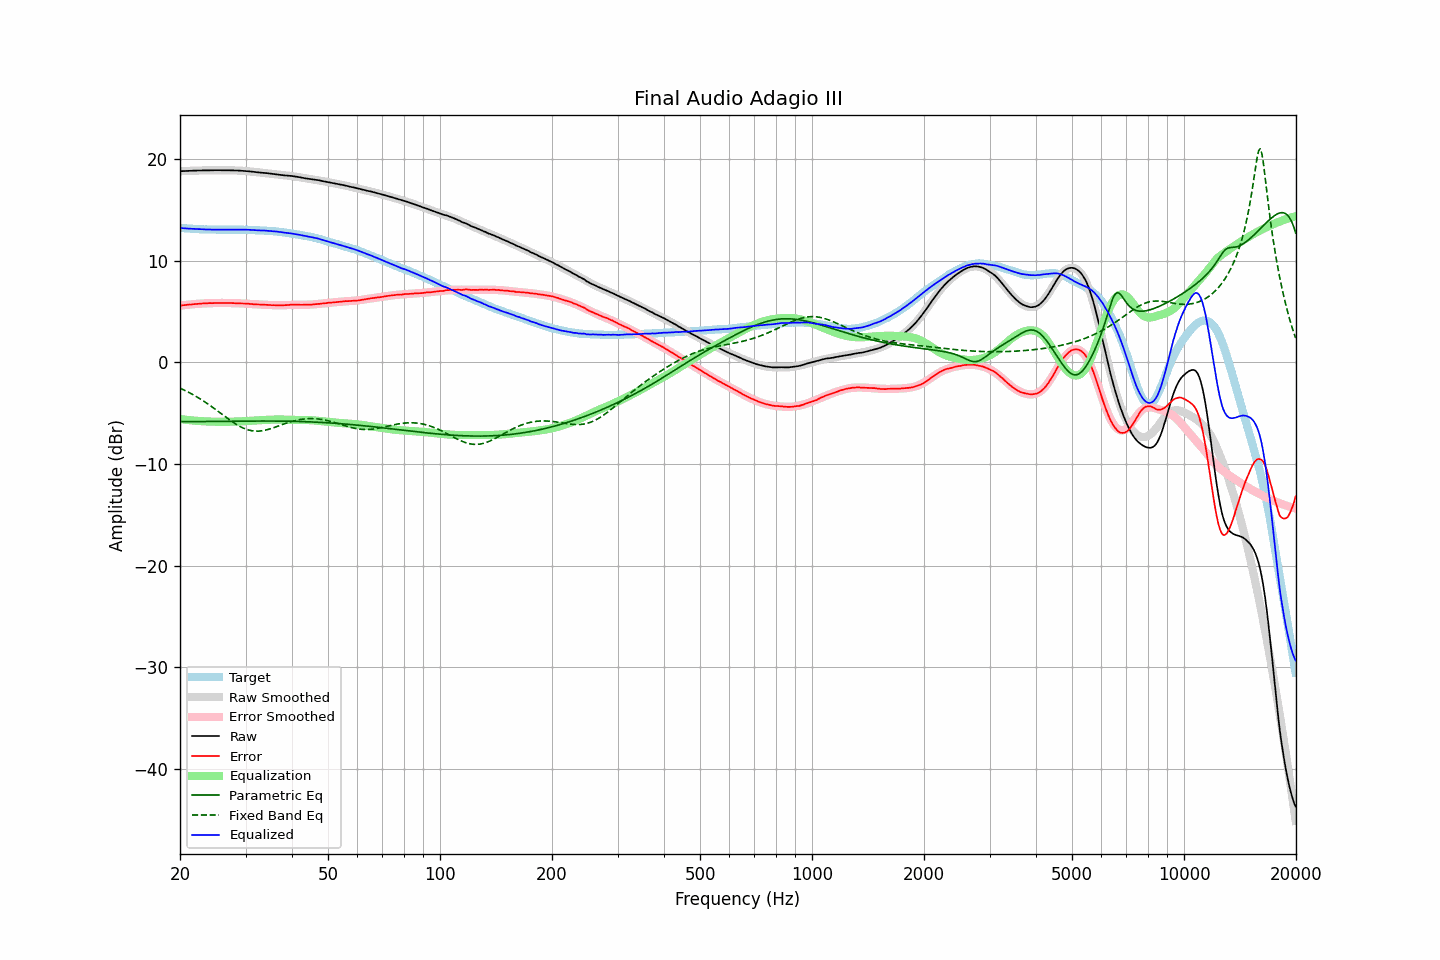

The table this chart was drawn from, first rows:
frequency, raw, error, smoothed, error_smoothed, equalization, parametric_eq, fixed_band_eq, equalized_raw, equalized_smoothed, target
20.00, 18.81, 5.58, 18.81, 5.58, -5.58, -5.82, -2.54, 13.23, 13.23, 13.23
20.20, 18.82, 5.61, 18.82, 5.60, -5.60, -5.83, -2.61, 13.22, 13.22, 13.22
20.40, 18.82, 5.62, 18.83, 5.62, -5.62, -5.83, -2.69, 13.20, 13.21, 13.21
20.61, 18.83, 5.64, 18.83, 5.64, -5.64, -5.83, -2.76, 13.19, 13.19, 13.20
20.81, 18.83, 5.66, 18.84, 5.66, -5.66, -5.83, -2.84, 13.18, 13.18, 13.18
21.02, 18.84, 5.68, 18.85, 5.68, -5.68, -5.83, -2.92, 13.17, 13.17, 13.17
21.23, 18.85, 5.70, 18.85, 5.69, -5.69, -5.83, -3.00, 13.16, 13.16, 13.15
21.44, 18.85, 5.69, 18.86, 5.71, -5.71, -5.83, -3.08, 13.15, 13.15, 13.16
21.66, 18.86, 5.72, 18.86, 5.72, -5.72, -5.83, -3.17, 13.14, 13.14, 13.14
21.87, 18.87, 5.73, 18.87, 5.74, -5.74, -5.83, -3.26, 13.14, 13.13, 13.14
22.09, 18.87, 5.75, 18.87, 5.75, -5.75, -5.83, -3.35, 13.12, 13.12, 13.12
22.31, 18.88, 5.76, 18.88, 5.76, -5.76, -5.83, -3.45, 13.12, 13.12, 13.12
22.54, 18.88, 5.78, 18.88, 5.77, -5.77, -5.83, -3.54, 13.11, 13.11, 13.11
22.76, 18.89, 5.79, 18.89, 5.78, -5.78, -5.83, -3.64, 13.11, 13.10, 13.11
22.99, 18.89, 5.80, 18.89, 5.79, -5.79, -5.82, -3.74, 13.10, 13.10, 13.10
23.22, 18.89, 5.81, 18.90, 5.80, -5.80, -5.82, -3.84, 13.09, 13.09, 13.08
23.45, 18.89, 5.80, 18.90, 5.81, -5.81, -5.82, -3.95, 13.08, 13.09, 13.09
23.69, 18.90, 5.82, 18.90, 5.82, -5.82, -5.82, -4.06, 13.08, 13.08, 13.08
23.92, 18.90, 5.83, 18.91, 5.83, -5.83, -5.82, -4.17, 13.08, 13.08, 13.07
24.16, 18.90, 5.82, 18.91, 5.83, -5.83, -5.82, -4.28, 13.07, 13.08, 13.08
24.40, 18.90, 5.83, 18.91, 5.84, -5.84, -5.82, -4.39, 13.07, 13.07, 13.08
24.65, 18.91, 5.84, 18.91, 5.84, -5.84, -5.82, -4.50, 13.07, 13.07, 13.08
24.89, 18.91, 5.84, 18.91, 5.84, -5.84, -5.81, -4.62, 13.07, 13.07, 13.07
25.14, 18.91, 5.85, 18.91, 5.85, -5.85, -5.81, -4.74, 13.07, 13.07, 13.06
25.39, 18.91, 5.85, 18.91, 5.85, -5.85, -5.81, -4.86, 13.06, 13.06, 13.06
25.65, 18.91, 5.85, 18.91, 5.85, -5.85, -5.81, -4.97, 13.06, 13.06, 13.06
25.91, 18.91, 5.86, 18.91, 5.85, -5.85, -5.81, -5.09, 13.06, 13.06, 13.06
26.16, 18.91, 5.85, 18.91, 5.85, -5.85, -5.81, -5.21, 13.06, 13.06, 13.06
26.43, 18.91, 5.85, 18.91, 5.85, -5.85, -5.80, -5.33, 13.06, 13.06, 13.06
26.69, 18.90, 5.84, 18.91, 5.85, -5.85, -5.80, -5.45, 13.06, 13.06, 13.06
26.96, 18.90, 5.85, 18.91, 5.85, -5.85, -5.80, -5.56, 13.06, 13.06, 13.06
27.23, 18.90, 5.85, 18.90, 5.84, -5.84, -5.80, -5.68, 13.06, 13.06, 13.06
27.50, 18.89, 5.84, 18.90, 5.84, -5.84, -5.80, -5.79, 13.06, 13.06, 13.05
27.77, 18.89, 5.83, 18.90, 5.83, -5.83, -5.79, -5.90, 13.06, 13.06, 13.06
28.05, 18.89, 5.84, 18.89, 5.83, -5.83, -5.79, -6.00, 13.06, 13.06, 13.06
28.33, 18.88, 5.82, 18.89, 5.83, -5.83, -5.79, -6.10, 13.06, 13.06, 13.07
28.62, 18.88, 5.82, 18.88, 5.82, -5.82, -5.79, -6.19, 13.07, 13.06, 13.06
28.90, 18.87, 5.80, 18.88, 5.81, -5.81, -5.79, -6.28, 13.06, 13.06, 13.07
29.19, 18.86, 5.80, 18.87, 5.81, -5.81, -5.79, -6.37, 13.06, 13.06, 13.07
29.48, 18.86, 5.80, 18.86, 5.80, -5.80, -5.78, -6.44, 13.07, 13.06, 13.06
29.78, 18.85, 5.79, 18.84, 5.79, -5.79, -5.78, -6.51, 13.07, 13.06, 13.06
30.08, 18.84, 5.79, 18.83, 5.78, -5.78, -5.78, -6.57, 13.07, 13.05, 13.06
30.38, 18.82, 5.78, 18.82, 5.77, -5.77, -5.78, -6.63, 13.06, 13.05, 13.04
30.68, 18.80, 5.76, 18.80, 5.76, -5.76, -5.78, -6.67, 13.05, 13.04, 13.04
30.99, 18.78, 5.75, 18.78, 5.75, -5.75, -5.78, -6.71, 13.04, 13.04, 13.04
31.30, 18.76, 5.73, 18.77, 5.74, -5.74, -5.78, -6.74, 13.03, 13.03, 13.03
31.61, 18.74, 5.72, 18.75, 5.73, -5.73, -5.78, -6.76, 13.01, 13.02, 13.03
31.93, 18.72, 5.72, 18.73, 5.72, -5.72, -5.78, -6.77, 13.00, 13.01, 13.00
32.24, 18.70, 5.70, 18.72, 5.71, -5.71, -5.77, -6.77, 12.99, 13.01, 13.01
32.57, 18.69, 5.70, 18.70, 5.70, -5.70, -5.77, -6.77, 12.99, 13.00, 12.99
32.89, 18.67, 5.69, 18.68, 5.69, -5.69, -5.77, -6.75, 12.98, 12.99, 12.99
33.22, 18.66, 5.68, 18.66, 5.68, -5.68, -5.77, -6.73, 12.98, 12.98, 12.98
33.55, 18.65, 5.68, 18.65, 5.67, -5.67, -5.77, -6.71, 12.98, 12.97, 12.98
33.89, 18.63, 5.67, 18.63, 5.66, -5.66, -5.77, -6.67, 12.97, 12.97, 12.96
34.23, 18.62, 5.68, 18.61, 5.66, -5.66, -5.77, -6.64, 12.97, 12.96, 12.95
34.57, 18.60, 5.66, 18.60, 5.65, -5.65, -5.77, -6.59, 12.95, 12.95, 12.94
34.92, 18.57, 5.65, 18.58, 5.64, -5.64, -5.77, -6.55, 12.93, 12.93, 12.92
35.27, 18.56, 5.63, 18.56, 5.64, -5.64, -5.77, -6.50, 12.93, 12.92, 12.94
35.62, 18.54, 5.63, 18.54, 5.63, -5.63, -5.78, -6.44, 12.91, 12.91, 12.91
35.97, 18.52, 5.62, 18.52, 5.63, -5.63, -5.78, -6.39, 12.90, 12.89, 12.90
... 635 more rows
